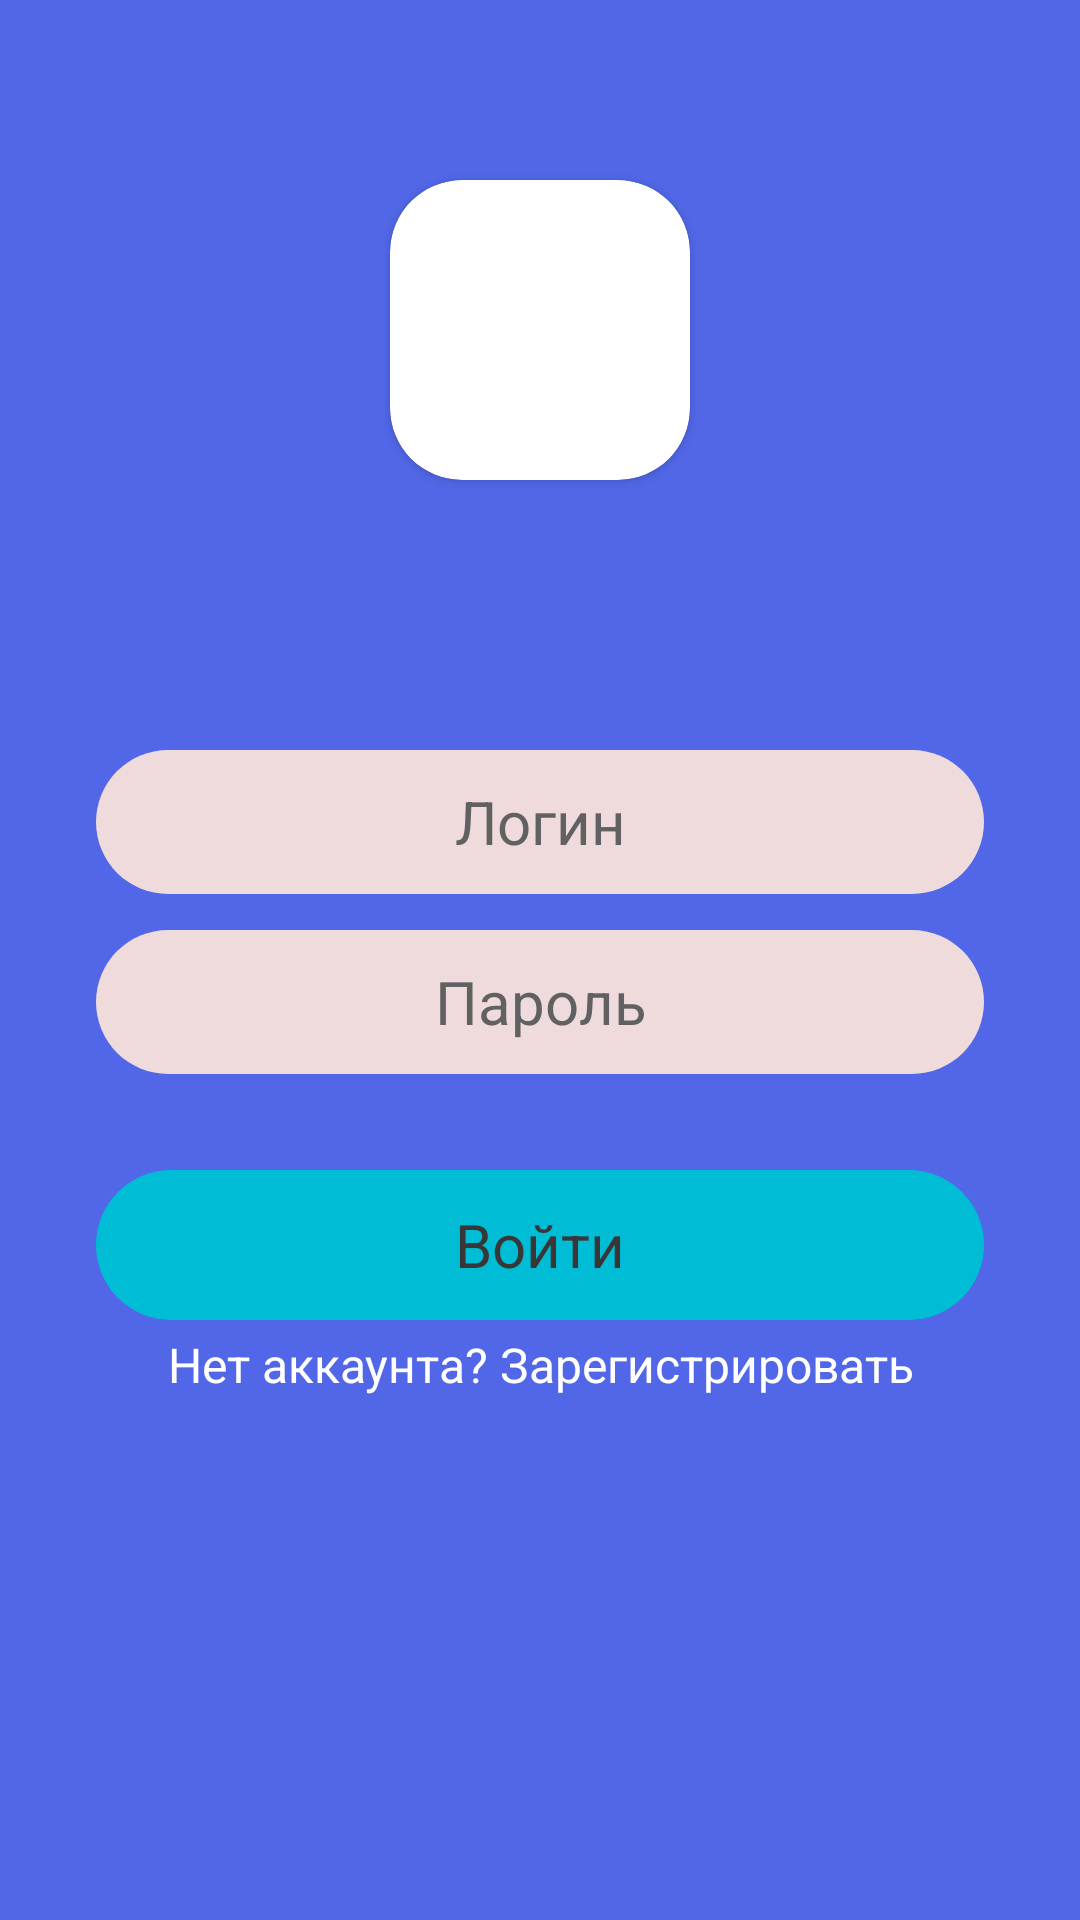

This screen was rendered from an Android layout file. Write that file and the resources it references.
<!-- AndroidManifest.xml: application theme Theme.Design.Light.NoActionBar -->
<!-- res/layout/activity_login.xml -->
<?xml version="1.0" encoding="utf-8"?>
<androidx.constraintlayout.widget.ConstraintLayout xmlns:android="http://schemas.android.com/apk/res/android"
    xmlns:app="http://schemas.android.com/apk/res-auto"
    xmlns:tools="http://schemas.android.com/tools"
    android:id="@+id/main"
    android:layout_width="match_parent"
    android:background="#5167E7"
    android:layout_height="match_parent"
    tools:context=".LoginActivity">

    <androidx.cardview.widget.CardView
        android:id="@+id/cardView"
        android:layout_width="100dp"
        android:layout_height="100dp"
        android:layout_marginTop="60dp"
        app:cardCornerRadius="24dp"
        app:layout_constraintEnd_toEndOf="parent"
        app:layout_constraintStart_toStartOf="parent"
        app:layout_constraintTop_toTopOf="parent">

        <ImageView
            android:layout_width="match_parent"
            android:layout_height="match_parent"
            android:src="@drawable/pngwing" />
    </androidx.cardview.widget.CardView>


    <EditText
        android:id="@+id/user_login"
        android:background="@drawable/disign1"
        android:layout_marginTop="90dp"
        android:layout_marginStart="32dp"
        android:layout_marginEnd="32dp"
        android:layout_width="match_parent"
        android:layout_height="48dp"
        android:gravity="center"
        android:textColorHint="#616161"
        android:paddingStart="8dp"
        android:paddingEnd="8dp"
        android:ems="10"
        android:inputType="text"
        android:hint="Логин"
        android:textSize="20dp"
        app:layout_constraintEnd_toEndOf="parent"
        app:layout_constraintHorizontal_bias="0.0"
        app:layout_constraintStart_toStartOf="parent"
        app:layout_constraintTop_toBottomOf="@+id/cardView" />

    <EditText
        android:id="@+id/user_password"
        android:layout_width="match_parent"
        android:layout_height="48dp"
        android:layout_marginStart="32dp"
        android:layout_marginEnd="32dp"
        android:layout_marginTop="12dp"
        android:background="@drawable/disign1"
        android:ems="10"
        android:gravity="center"
        android:hint="Пароль"
        android:inputType="textPassword"
        android:paddingStart="8dp"
        android:paddingEnd="8dp"
        android:textColorHint="#616161"
        android:textSize="20dp"
        app:layout_constraintEnd_toEndOf="parent"
        app:layout_constraintHorizontal_bias="0.0"
        app:layout_constraintStart_toStartOf="parent"
        app:layout_constraintTop_toBottomOf="@+id/user_login" />

    <androidx.constraintlayout.widget.ConstraintLayout
        android:layout_marginTop="32dp"
        android:layout_width="match_parent"
        android:layout_height="50dp"
        android:id="@+id/button_register"
        android:background="@drawable/disign2"
        android:layout_marginStart="32dp"
        android:layout_marginEnd="32dp"
        app:layout_constraintEnd_toEndOf="parent"
        app:layout_constraintStart_toStartOf="parent"
        app:layout_constraintTop_toBottomOf="@+id/user_password" >
        <TextView
            android:gravity="center"
            android:text="Войти"
            android:textColor="#373737"
            android:textSize="20dp"
            android:layout_width="match_parent"
            android:layout_height="match_parent"/>

    </androidx.constraintlayout.widget.ConstraintLayout>

    <TextView
        android:id="@+id/link_to_register"
        android:layout_width="match_parent"
        android:layout_height="wrap_content"
        android:layout_marginTop="4dp"
        android:gravity="center"
        android:text="Нет аккаунта? Зарегистрировать"
        android:textColor="@color/white"
        android:textSize="16dp"
        app:layout_constraintTop_toBottomOf="@id/button_register"/>

</androidx.constraintlayout.widget.ConstraintLayout>
<!-- resources referenced by this layout -->
<resources>
  <!-- drawable disign1 (drawable) -->
  <?xml version="1.0" encoding="utf-8"?>
  <inset xmlns:android="http://schemas.android.com/apk/res/android">
      <ripple android:color="?attr/colorControlHighlight">
          <item>
              <shape android:shape="rectangle"
                  android:tint="#EFDBDB">
                  <corners android:radius="30dp"/>
              </shape>
          </item>
      </ripple>
  </inset>
  <!-- drawable disign2 (drawable) -->
  <?xml version="1.0" encoding="utf-8"?>
  <inset xmlns:android="http://schemas.android.com/apk/res/android">
      <ripple android:color="?attr/colorControlHighlight">
          <item>
              <shape android:shape="rectangle"
                  android:tint="#00BCD4">
                  <corners android:radius="30dp"/>
              </shape>
          </item>
      </ripple>
  </inset>
  <!-- not gathered from this repository: default colours our renderer supplied (Android Studio template values) -->
  <color name="white">#FFFFFFFF</color>
</resources>
